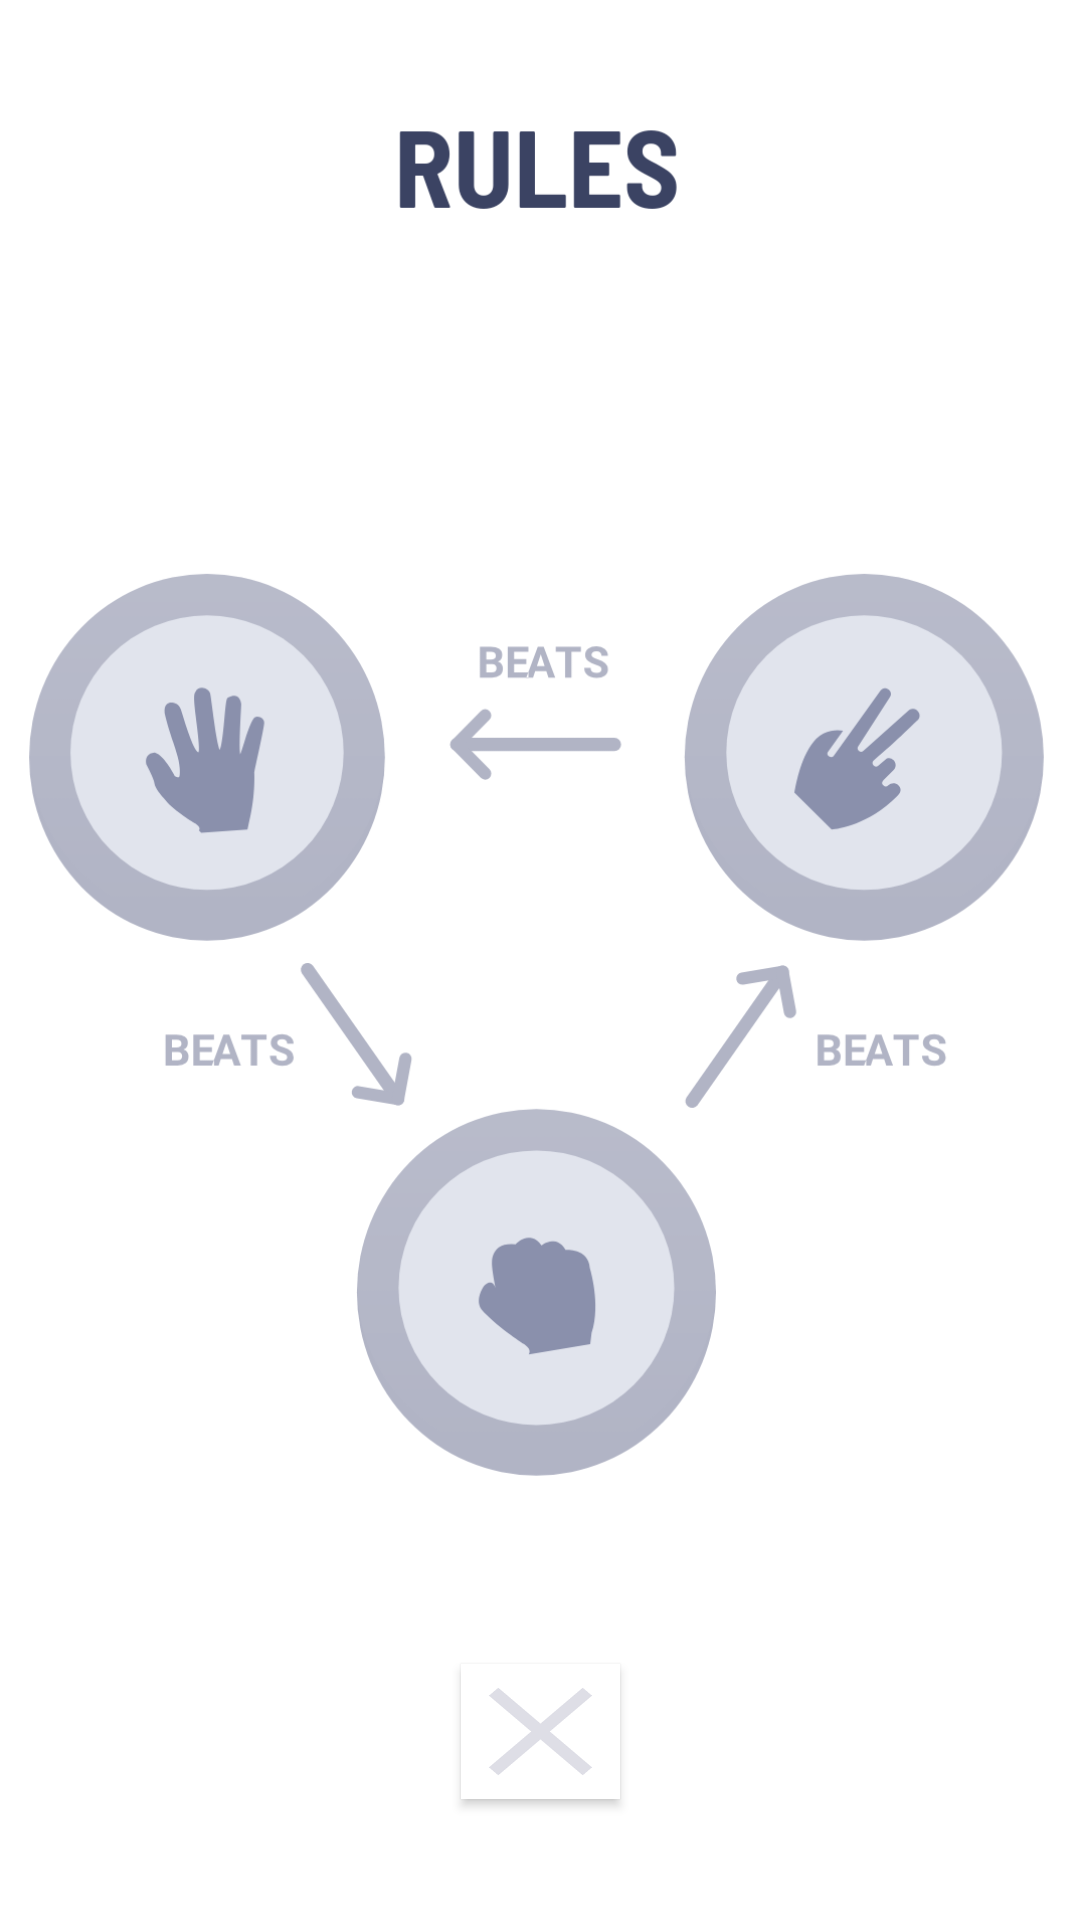

Here is an Android app screen rendered from its layout file. Give the layout XML and the strings, colors and styles it references.
<!-- AndroidManifest.xml: application theme Theme.SPS_Game -->
<!-- res/layout/activity_rules.xml -->
<?xml version="1.0" encoding="utf-8"?>
<androidx.constraintlayout.widget.ConstraintLayout xmlns:android="http://schemas.android.com/apk/res/android"
    xmlns:app="http://schemas.android.com/apk/res-auto"
    xmlns:tools="http://schemas.android.com/tools"
    android:layout_width="match_parent"
    android:layout_height="match_parent"
    android:background="#FFFFFF"
    tools:context=".Rules">

    <ImageView
        android:id="@+id/imageView"
        android:layout_width="wrap_content"
        android:layout_height="wrap_content"
        android:background="@android:drawable/presence_offline"
        app:layout_constraintBottom_toBottomOf="parent"
        app:layout_constraintEnd_toEndOf="parent"
        app:layout_constraintHorizontal_bias="0.5"
        app:layout_constraintStart_toStartOf="parent"
        app:layout_constraintTop_toTopOf="parent"
        app:srcCompat="@drawable/rules" />

    <Button
        android:id="@+id/button3"
        android:layout_width="53dp"
        android:layout_height="45dp"
        android:background="@drawable/cross"
        app:layout_constraintBottom_toBottomOf="@+id/imageView"
        app:layout_constraintEnd_toEndOf="parent"
        app:layout_constraintStart_toStartOf="parent"
        app:layout_constraintTop_toTopOf="@+id/imageView"
        app:layout_constraintVertical_bias="0.932" />

</androidx.constraintlayout.widget.ConstraintLayout>
<!-- resources referenced by this layout -->
<resources>
  <!-- drawable cross: png bitmap (drawable, 844 bytes) -->
  <!-- drawable rules: png bitmap (drawable, 72561 bytes) -->
  <style name="Theme.SPS_Game" parent="Theme.AppCompat.Light.NoActionBar">
          
          <item name="colorPrimary">@color/purple_500</item>
          <item name="colorPrimaryVariant">@color/purple_700</item>
          <item name="colorOnPrimary">@color/white</item>
          
          <item name="colorSecondary">@color/teal_200</item>
          <item name="colorSecondaryVariant">@color/teal_700</item>
          <item name="colorOnSecondary">@color/black</item>
          
          <item name="android:statusBarColor" tools:targetApi="l">?attr/colorPrimaryVariant</item>
          
      </style>
  <color name="purple_500">#FF6200EE</color>
  <color name="purple_700">#FF3700B3</color>
  <color name="white">#FFFFFFFF</color>
  <color name="teal_200">#FF03DAC5</color>
  <color name="teal_700">#FF018786</color>
  <color name="black">#FF000000</color>
</resources>
